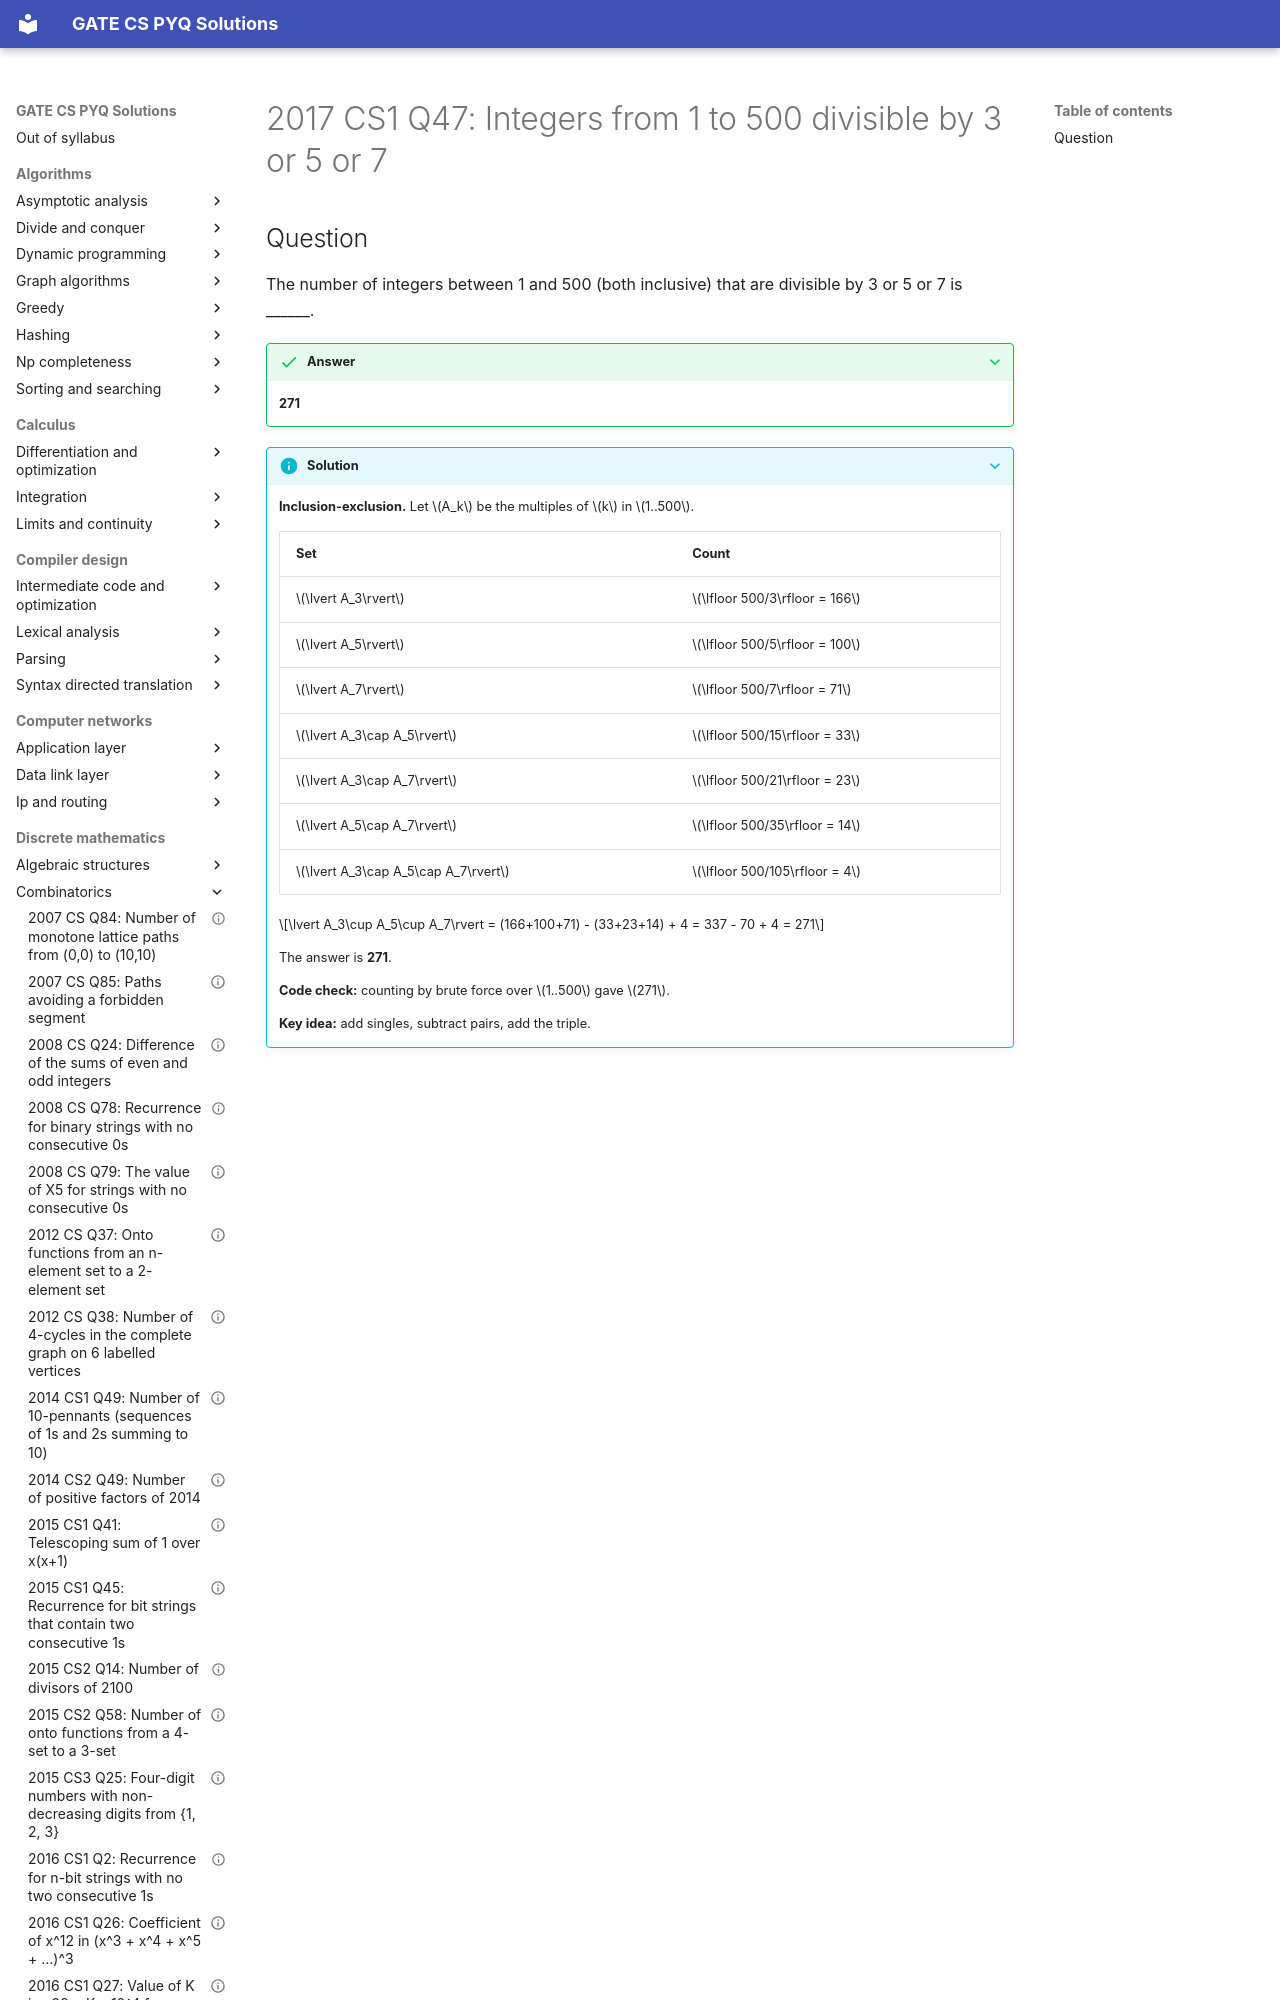

repository: saheenusman/GATE-PYQs · page: discrete-mathematics/combinatorics/2017-set1-q47/index.html · generator: mkdocs

---
title: "2017 CS1 Q47: Integers from 1 to 500 divisible by 3 or 5 or 7"
year: 2017
set: 1
paper: CS1
q_no: 47
subject: discrete-mathematics
topic: combinatorics
also: []
marks: 2
type: NAT
official_answer: "271 to 271"
status: verified
---

# 2017 CS1 Q47: Integers from 1 to 500 divisible by 3 or 5 or 7
